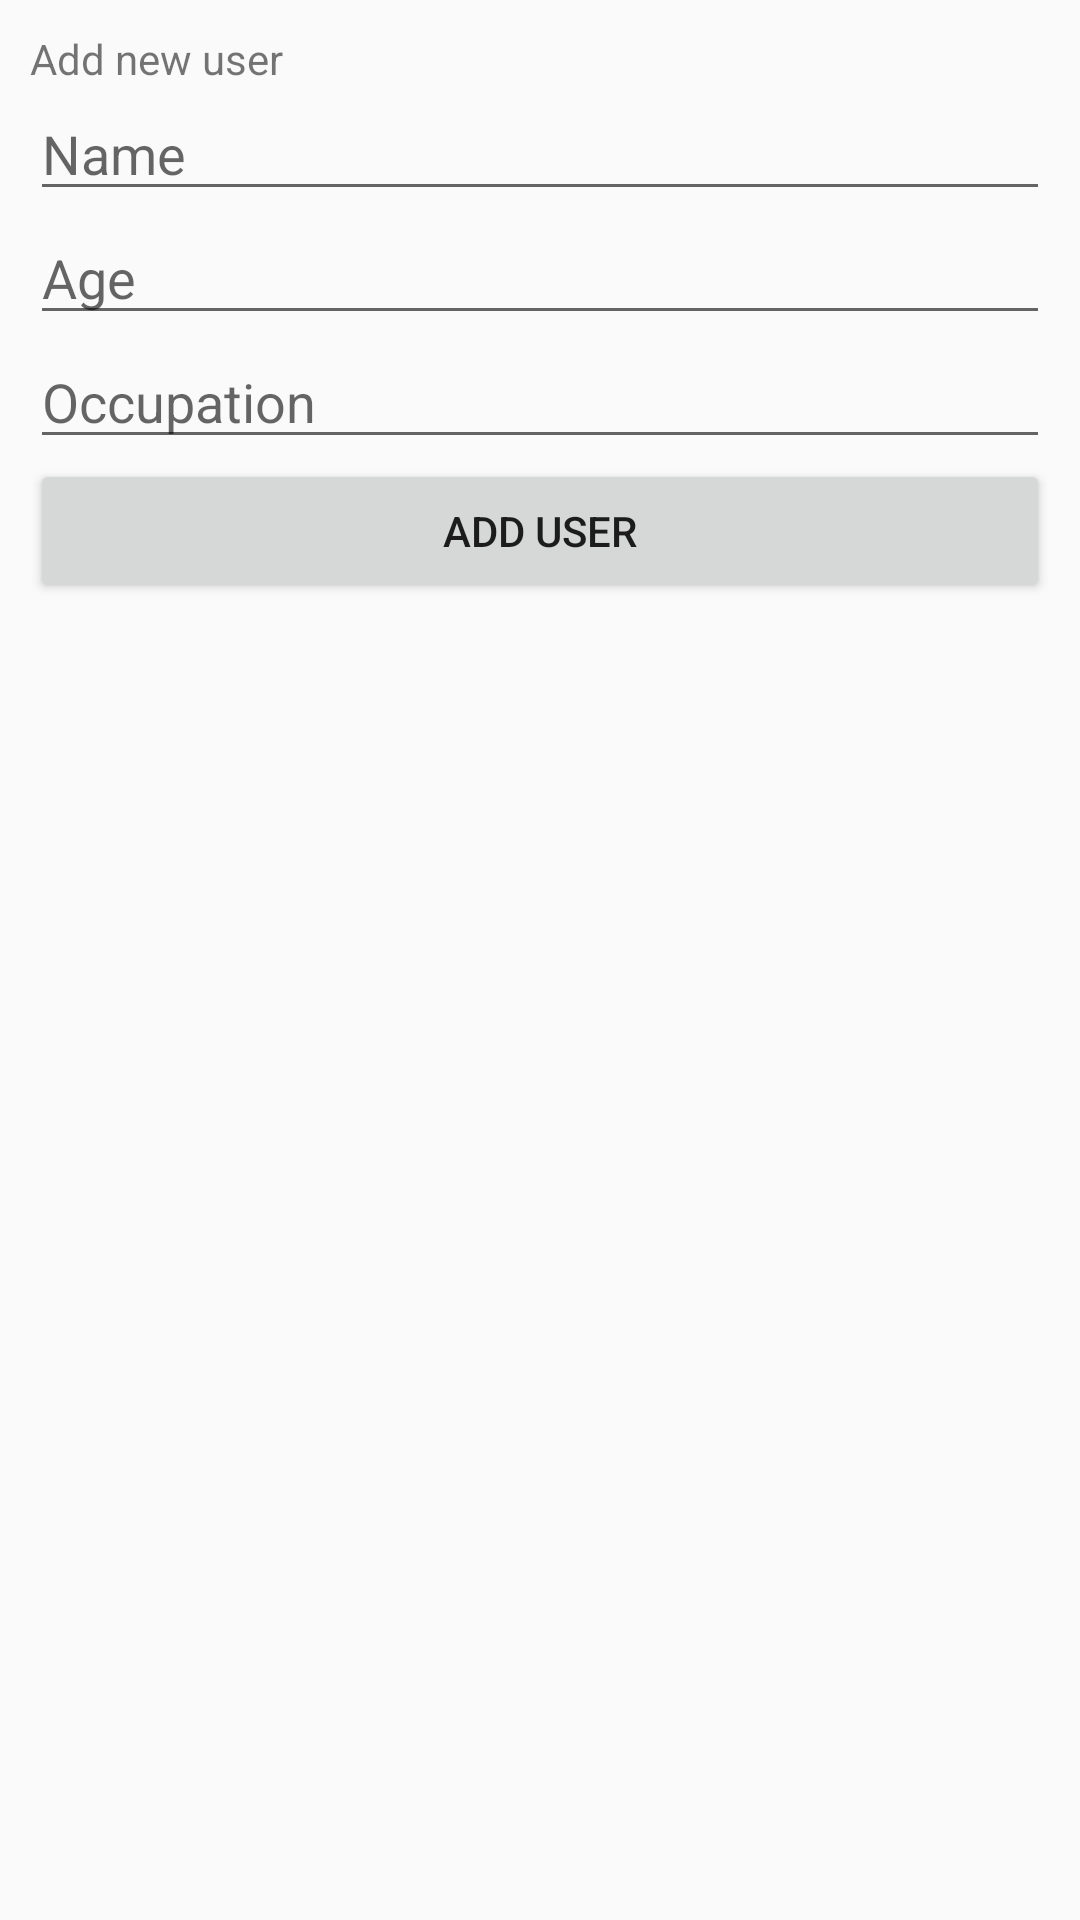

Reconstruct the res/layout file that produces this screen, plus the resources it refers to.
<!-- AndroidManifest.xml: application theme Theme.MADMIDF2017266460 -->
<!-- res/layout/activity_add_record.xml -->
<?xml version="1.0" encoding="utf-8"?>
<LinearLayout xmlns:android="http://schemas.android.com/apk/res/android"
    xmlns:app="http://schemas.android.com/apk/res-auto"
    xmlns:tools="http://schemas.android.com/tools"
    android:layout_width="match_parent"
    android:layout_height="match_parent"
    android:orientation="vertical"
    android:padding="10dp"
    tools:context=".AddRecordActivity">


    <TextView
        android:id="@+id/title"
        android:layout_width="match_parent"
        android:layout_height="wrap_content"
        android:text="Add new user"
        />

    <EditText
        android:id="@+id/userName"
        android:layout_width="match_parent"
        android:layout_height="wrap_content"
        android:ems="10"
        android:inputType="textPersonName"
        android:hint="Name" />

    <EditText
        android:id="@+id/userAge"
        android:layout_width="match_parent"
        android:layout_height="wrap_content"
        android:ems="10"
        android:inputType="number"
        android:hint="Age" />

    <EditText
        android:id="@+id/userOccupation"
        android:layout_width="match_parent"
        android:layout_height="wrap_content"
        android:ems="10"
        android:inputType="textPersonName"
        android:hint="Occupation" />


    <Button
        android:id="@+id/addNewUserButton"
        android:layout_width="match_parent"
        android:layout_height="wrap_content"
        android:text="Add User"/>

</LinearLayout>
<!-- resources referenced by this layout -->
<resources>
  <style name="Theme.MADMIDF2017266460" parent="Theme.AppCompat.Light.NoActionBar">
          
          <item name="colorPrimary">@color/purple_500</item>
          <item name="colorPrimaryDark">@color/purple_700</item>
          <item name="colorAccent">@color/teal_200</item>
          
      </style>
  <color name="purple_500">#FF6200EE</color>
  <color name="purple_700">#FF3700B3</color>
  <color name="teal_200">#FF03DAC5</color>
</resources>
